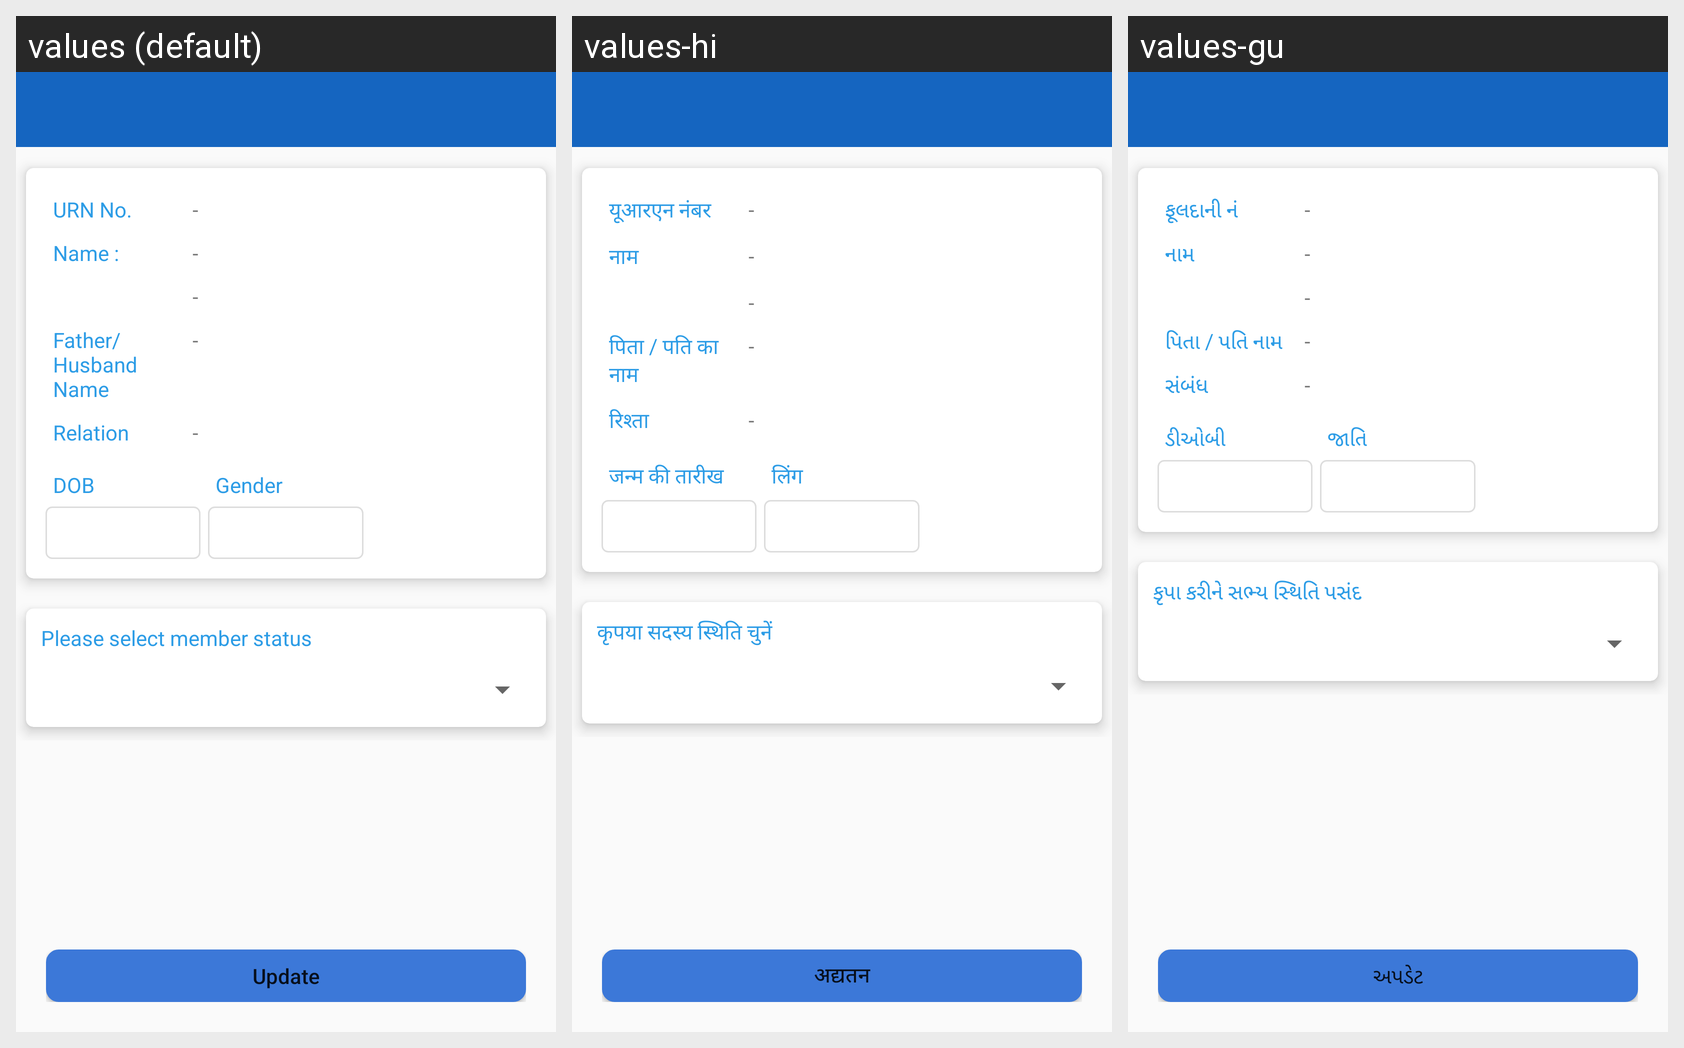

The Android screen above is rendered under several locales of the same app. Produce the string resources it draws, with the default and per-locale values.
Android screen res/layout/activity_rsbymembers_details.xml rendered under 3 locales, left to right: values (default), values-hi, values-gu. Device: Nexus 5 (rendered at 1080×1920; each locale shown at half size, 540×960, under a caption strip naming it); theme myTheme.
Strings drawn on this screen, with the default value and each locale's value (text and hints the layout hard-codes, and strings that could not be matched under every locale, appear in the picture but are not listed):

member_status_msg
  values: Please select member status
  values-hi: कृपया सदस्य स्थिति चुनें
  values-gu: કૃપા કરીને સભ્ય સ્થિતિ પસંદ

update
  values: Update
  values-hi: अद्यतन
  values-gu: અપડેટ

urnNo
  values: URN No.
  values-hi: यूआरएन नंबर
  values-gu: ફૂલદાની નં

name
  values: Name :
  values-hi: नाम
  values-gu: નામ

fathrHsbndName
  values: Father/Husband Name
  values-hi: पिता / पति का नाम
  values-gu: પિતા / પતિ નામ

relation
  values: Relation
  values-hi: रिश्ता
  values-gu: સંબંધ

dobCaps
  values: DOB
  values-hi: जन्म की तारीख
  values-gu: ડીઓબી

gender
  values: Gender
  values-hi: लिंग
  values-gu: જાતિ
